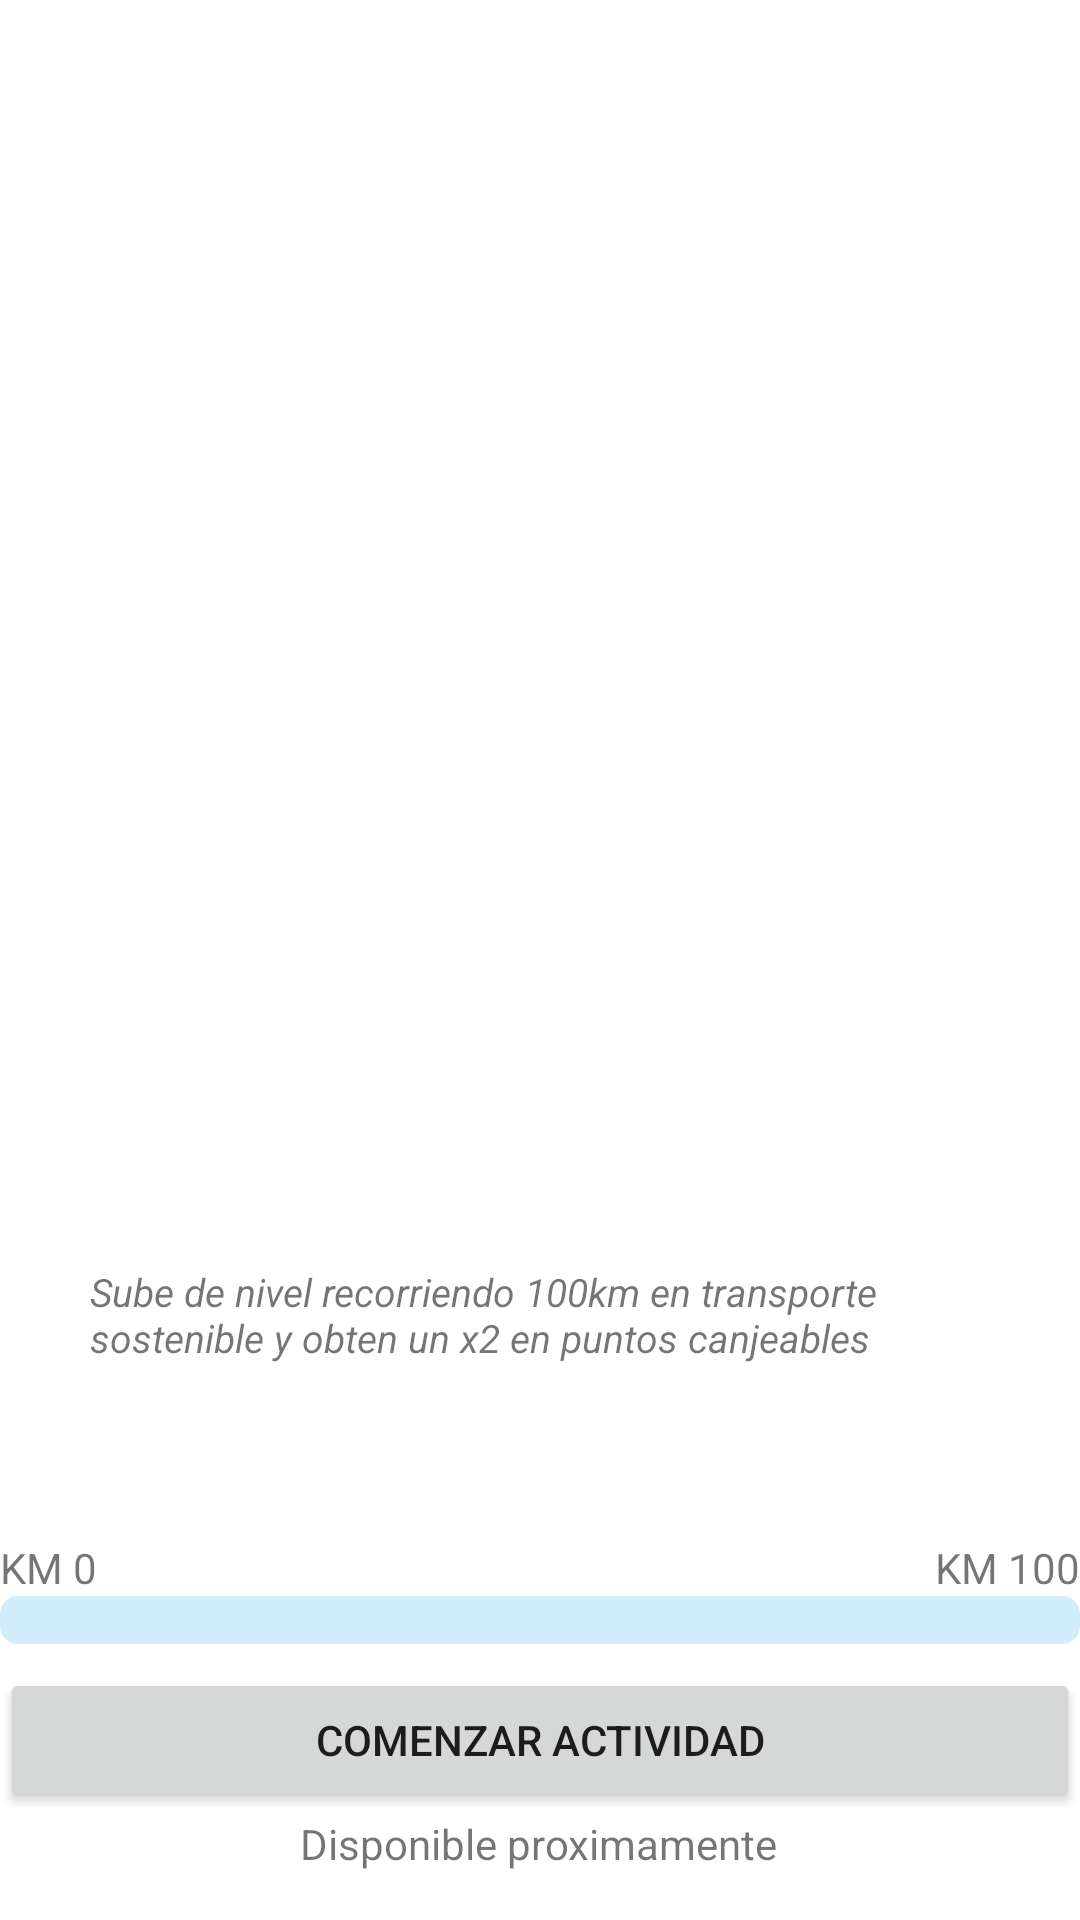

Write the Android layout XML for this screen, with the resource values it uses.
<!-- AndroidManifest.xml: application theme Theme.PROTOTIPO -->
<!-- res/layout/fragment_patin.xml -->
<?xml version="1.0" encoding="utf-8"?>
<FrameLayout xmlns:android="http://schemas.android.com/apk/res/android"
    xmlns:app="http://schemas.android.com/apk/res-auto"
    xmlns:tools="http://schemas.android.com/tools"
    android:layout_width="match_parent"
    android:layout_height="match_parent"
    tools:context=".Map_Fragment4">

    <androidx.constraintlayout.widget.ConstraintLayout
        android:layout_width="match_parent"
        android:layout_height="match_parent">

        <ImageView
            android:id="@+id/imageView"
            android:layout_width="match_parent"
            android:layout_height="250dp"
            app:layout_constraintEnd_toEndOf="parent"
            app:layout_constraintStart_toStartOf="parent"
            app:layout_constraintTop_toTopOf="parent"
            android:background="@drawable/patin"
            />

        <ImageView
            android:id="@+id/imageView2"
            android:layout_width="108dp"
            android:layout_height="103dp"
            android:layout_marginStart="151dp"
            android:layout_marginTop="64dp"
            android:layout_marginEnd="152dp"
            android:layout_marginBottom="13dp"
            android:background="@drawable/niveel"
            app:layout_constraintBottom_toTopOf="@+id/textView2"
            app:layout_constraintEnd_toEndOf="parent"
            app:layout_constraintStart_toStartOf="parent"
            app:layout_constraintTop_toBottomOf="@+id/imageView" />

        <TextView
            android:id="@+id/textView2"
            android:layout_width="300dp"
            android:layout_height="wrap_content"
            android:layout_marginStart="38dp"
            android:layout_marginTop="13dp"
            android:layout_marginEnd="38dp"
            android:layout_marginBottom="80dp"
            android:text="Sube de nivel recorriendo 100km en transporte sostenible y obten un x2 en puntos canjeables"
            android:textSize="13sp"
            android:textStyle="italic"
            app:layout_constraintBottom_toTopOf="@+id/textView3"
            app:layout_constraintEnd_toEndOf="parent"
            app:layout_constraintStart_toStartOf="parent"
            app:layout_constraintTop_toBottomOf="@+id/imageView2" />

        <TextView
            android:id="@+id/textView"
            android:layout_width="wrap_content"
            android:layout_height="wrap_content"
            android:text="KM 0"
            app:layout_constraintBottom_toTopOf="@+id/progressBar"
            app:layout_constraintStart_toStartOf="parent" />

        <TextView
            android:id="@+id/textView3"
            android:layout_width="wrap_content"
            android:layout_height="wrap_content"
            android:text="KM 100"
            app:layout_constraintBottom_toTopOf="@+id/progressBar"
            app:layout_constraintEnd_toEndOf="parent" />


        <ProgressBar
            android:id="@+id/progressBar"
            style="?android:attr/progressBarStyleHorizontal"

            android:layout_width="match_parent"
            android:layout_height="wrap_content"
            android:layout_gravity=""
            android:layout_marginBottom="8dp"
            android:layout_weight="1"
            android:progressDrawable="@drawable/progressbar"
            app:layout_constraintBottom_toTopOf="@+id/button"
            app:layout_constraintEnd_toEndOf="parent"
            app:layout_constraintHorizontal_bias="0.0"
            app:layout_constraintStart_toStartOf="parent"
            tools:ignore="MissingConstraints" />

        <Button
            android:id="@+id/button"
            android:layout_width="match_parent"
            android:layout_height="wrap_content"
            android:layout_marginBottom="1dp"
            android:text="comenzar actividad"
            app:layout_constraintBottom_toTopOf="@+id/textView5"
            app:layout_constraintEnd_toEndOf="parent"
            app:layout_constraintHorizontal_bias="0.0"
            app:layout_constraintStart_toStartOf="parent">

        </Button>

        <TextView
            android:id="@+id/textView5"
            android:layout_width="wrap_content"
            android:layout_height="wrap_content"
            android:layout_marginStart="125dp"
            android:layout_marginEnd="126dp"
            android:layout_marginBottom="16dp"
            android:text="Disponible proximamente"
            app:layout_constraintBottom_toBottomOf="parent"
            app:layout_constraintEnd_toEndOf="parent"
            app:layout_constraintStart_toStartOf="parent" />


    </androidx.constraintlayout.widget.ConstraintLayout>

</FrameLayout>
<!-- resources referenced by this layout -->
<resources>
  <!-- drawable progressbar (drawable) -->
  <?xml version="1.0" encoding="utf-8"?>
  <layer-list xmlns:android="http://schemas.android.com/apk/res/android">
  
  
      <item android:id="@+id/backgroundprogress">
          <shape android:shape="rectangle">
              <corners android:radius="6dp"/>
              <solid android:color="#D2EDFC"/>
          </shape>
      </item>
  
  
      <item android:id="@+id/progress">
          <scale android:scaleWidth="100%">
              <shape android:shape="rectangle">
                  <corners android:radius="6dp"/>
                  <solid android:color="#287CF6"/>
              </shape>
          </scale>
      </item>
  </layer-list>
  <style name="Theme.PROTOTIPO" parent="Theme.MaterialComponents.Light.NoActionBar">
          
          <item name="colorPrimary">@color/purple_500</item>
          <item name="colorPrimaryVariant">@color/purple_700</item>
          <item name="colorOnPrimary">@color/black</item>
          
          <item name="colorSecondary">@color/teal_200</item>
          <item name="colorSecondaryVariant">@color/teal_700</item>
          <item name="colorOnSecondary">@color/black</item>
          
          <item name="android:statusBarColor" tools:targetApi="l">?attr/colorPrimaryVariant</item>
          
      </style>
  <color name="purple_500">#01EDA3</color>
  <color name="purple_700">#FF3700B3</color>
  <color name="black">#FF000000</color>
  <color name="teal_200">#FF03DAC5</color>
  <color name="teal_700">#FF018786</color>
</resources>
